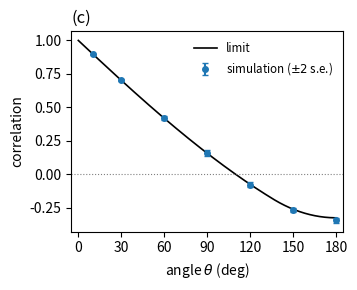

Generate this figure with matplotlib:
"""Figure 7(c): correlation of BF curvature on two edges sharing a vertex (d = 2).

Simulated correlations (Table 6) are plotted against the exact Gaussian limit of the
joint-fluctuation theorem (\\cref{thm:joint}).  Each limit variable is
    W_e = 3 G(L_e) - (3/2) f_e (G(B_x) + G(B_e)) - (1/2) f_e |G(B_x) - G(B_e)|,
where G is the Gaussian random measure with Cov(G(A), G(B)) = |A n B| / pi.  A linear
form of a centred Gaussian vector is uncorrelated with |any linear form|, and
Cov(|U|,|V|) = (2/pi) sU sV (sqrt(1 - rho^2) + rho arcsin(rho) - 1), so the correlation
is explicit in the lens areas and the area of B_x n B_j n B_k.

Standalone:   python fig_more_c.py      -> fig_more_c.pdf, and prints the Table 6 limit column
In a script:  from fig_more_c import plot_panel_c;  plot_panel_c(axes[2])
"""

import numpy as np
import matplotlib.pyplot as plt
from scipy.integrate import quad
from scipy.special import betainc

# Table 6: angle (deg), edges, simulated correlation, standard error (lambda = 1000, t = 0.75).
# Replace with your unrounded simulation output if you have it.
SIM = np.array(
    [
        (10, 8506, 0.897, 0.002),
        (30, 11691, 0.704, 0.005),
        (60, 11536, 0.423, 0.008),
        (90, 8705, 0.160, 0.010),
        (120, 11122, -0.077, 0.009),
        (150, 14681, -0.267, 0.008),
        (180, 12476, -0.345, 0.008),
    ]
)


def lens(t):
    """f_2(t): area of the intersection of two unit discs at distance t, divided by pi."""
    return betainc(1.5, 0.5, 1.0 - t * t / 4.0)


def disc_intersection_area(centres):
    """Area of the intersection of unit discs with the given centres, by quadrature in x."""
    lo = max(c[0] for c in centres) - 1.0
    hi = min(c[0] for c in centres) + 1.0
    if hi <= lo:
        return 0.0

    def width(x):
        bot, top = -np.inf, np.inf
        for cx, cy in centres:
            half_chord = np.sqrt(max(0.0, 1.0 - (x - cx) ** 2))
            bot, top = max(bot, cy - half_chord), min(top, cy + half_chord)
        return max(0.0, top - bot)

    # breakpoints: disc edges and circle-circle intersections (where the integrand has kinks)
    kinks = {c[0] + s for c in centres for s in (-1.0, 1.0)}
    for i, (x1, y1) in enumerate(centres):
        for x2, y2 in centres[i + 1 :]:
            dist = np.hypot(x2 - x1, y2 - y1)
            if 0 < dist < 2:
                half_chord = np.sqrt(1 - dist * dist / 4)
                kinks |= {
                    (x1 + x2) / 2 + s * half_chord * (y1 - y2) / dist
                    for s in (-1.0, 1.0)
                }

    breakpoints = sorted(k for k in kinks if lo < k < hi)
    return quad(
        width,
        lo,
        hi,
        points=breakpoints or None,
        limit=500,
        epsabs=1e-13,
        epsrel=1e-12,
    )[0]


def limit_corr(theta_deg, tj=0.75, tk=0.75):
    """Exact limit correlation of BF curvature on edges {x,j}, {x,k} at angle theta (d = 2)."""
    theta = np.deg2rad(theta_deg)
    zj, zk = (tj, 0.0), (tk * np.cos(theta), tk * np.sin(theta))
    fj, fk = lens(tj), lens(tk)
    triple_area = disc_intersection_area([(0.0, 0.0), zj, zk]) / np.pi
    fjk = lens(np.hypot(zj[0] - zk[0], zj[1] - zk[1]))

    # covariance of (G(L1), G(Bx), G(Bj), G(L2), G(Bk)), with L1 = Bx n Bj and L2 = Bx n Bk
    cov_matrix = np.array(
        [
            [fj, fj, fj, triple_area, triple_area],
            [fj, 1.0, fj, fk, fk],
            [fj, fj, 1.0, triple_area, fjk],
            [triple_area, fk, triple_area, fk, fk],
            [triple_area, fk, fjk, fk, 1.0],
        ]
    )

    l1 = np.array([3, -1.5 * fj, -1.5 * fj, 0, 0])  # linear part, edge {x,j}
    l2 = np.array([0, -1.5 * fk, 0, 3, -1.5 * fk])  # linear part, edge {x,k}
    u1 = np.array([0, 1.0, -1.0, 0, 0])  # U1 = G(Bx) - G(Bj)
    u2 = np.array([0, 1.0, 0, 0, -1.0])  # U2 = G(Bx) - G(Bk)

    s1, s2 = np.sqrt(u1 @ cov_matrix @ u1), np.sqrt(u2 @ cov_matrix @ u2)
    rho = np.clip(u1 @ cov_matrix @ u2 / (s1 * s2), -1.0, 1.0)

    cov_abs = 2 / np.pi * s1 * s2 * (np.sqrt(1 - rho**2) + rho * np.arcsin(rho) - 1)
    cov = l1 @ cov_matrix @ l2 + 0.25 * fj * fk * cov_abs
    var1 = l1 @ cov_matrix @ l1 + 0.25 * fj**2 * s1**2 * (1 - 2 / np.pi)
    var2 = l2 @ cov_matrix @ l2 + 0.25 * fk**2 * s2**2 * (1 - 2 / np.pi)

    return cov / np.sqrt(var1 * var2)


def plot_panel_c(ax, t=0.75, nse=2, label="(c)"):
    """Draw panel (c): simulation (+- nse standard errors) against the exact limit (line)."""
    grid = np.linspace(0, 180, 361)
    ax.plot(
        grid,
        [limit_corr(th, t, t) for th in grid],
        "-",
        color="k",
        lw=1.2,
        label="limit",
    )

    ax.errorbar(
        SIM[:, 0],
        SIM[:, 2],
        yerr=nse * SIM[:, 3],
        fmt="o",
        ms=4,
        capsize=2,
        color="C0",
        label=rf"simulation ($\pm{nse}$ s.e.)",
    )

    ax.axhline(0, ls=":", lw=0.8, color="0.5")
    ax.set_xlim(-5, 185)
    ax.set_xticks(range(0, 181, 30))
    ax.set_xlabel(r"angle $\theta$ (deg)")
    ax.set_ylabel("correlation")
    if label:
        ax.set_title(label, loc="left")
    ax.legend(frameon=False, fontsize="small")


if __name__ == "__main__":
    print("angle   limit    simulated        z")
    for th, _, sim_corr, se in SIM:
        lim_corr = limit_corr(th)
        print(
            f"{th:5.0f}  {lim_corr:+.3f}   {sim_corr:+.3f}+-{se:.3f}   {(sim_corr - lim_corr) / se:+.2f}"
        )

    fig, ax = plt.subplots(figsize=(3.6, 3.0))
    plot_panel_c(ax)
    fig.tight_layout()
    fig.savefig("fig_more_c.pdf")
    print("wrote fig_more_c.pdf")
